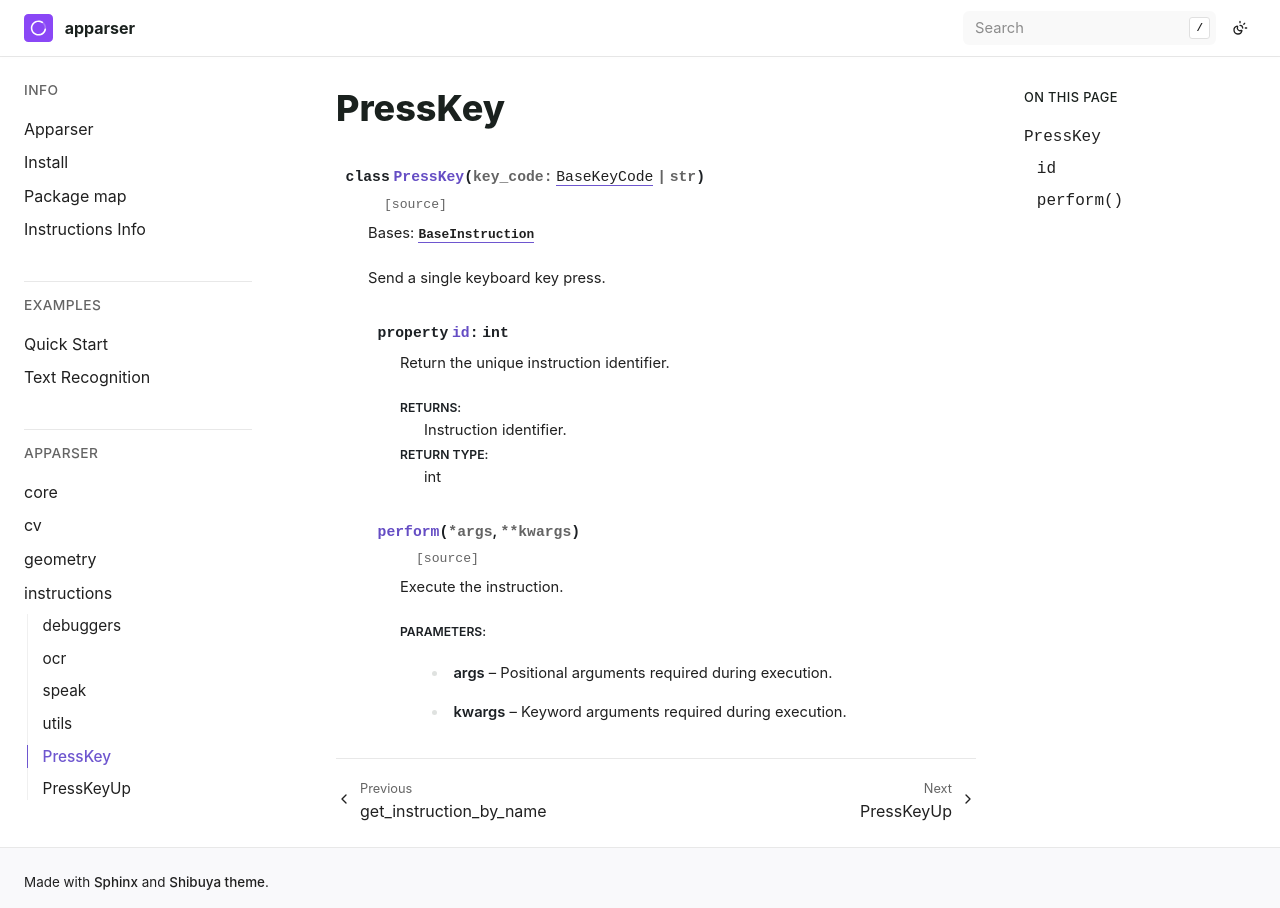

repository: apparser-development/apparser · page: api/instructions/PressKey.html · generator: sphinx

PressKey
========

.. currentmodule:: apparser.instructions

.. autoclass:: PressKey
   :members:
   :undoc-members:
   :show-inheritance:
   :member-order: bysource
